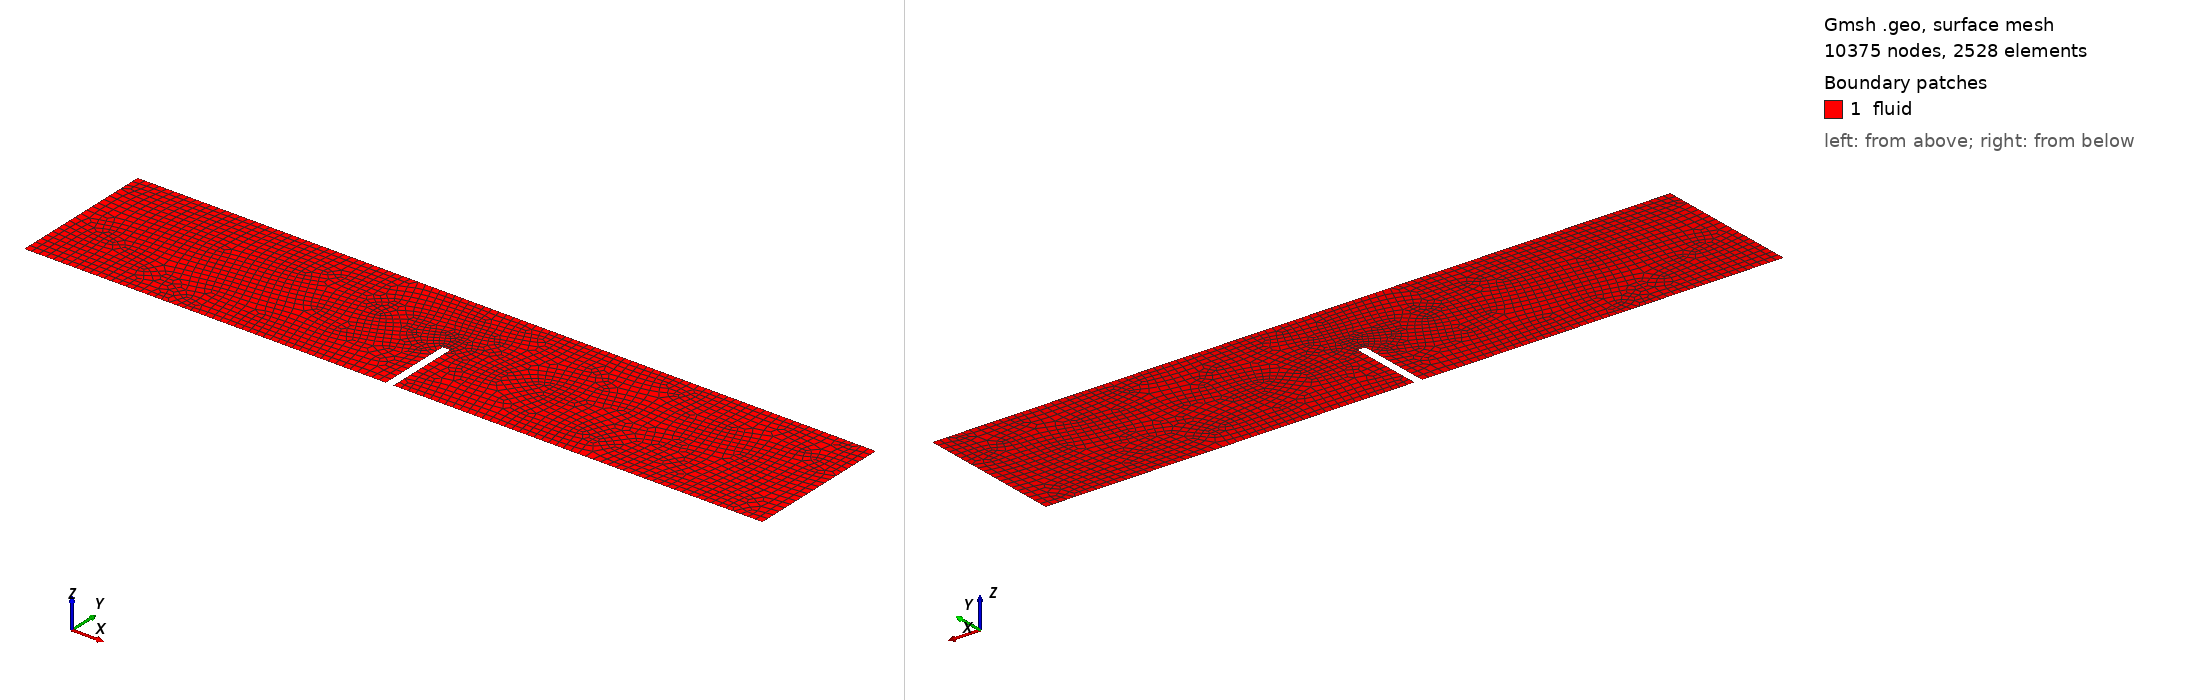

Gmsh geometry script, surface-meshed: 10375 nodes, 2528 surface elements. Boundary patches (legend numbers): 1 fluid. Left view from above one corner, right view from below the opposite corner. Legend entries are the model's physical surfaces. The drawing asked Gmsh for element sizes between 1% and 20% of the model's largest extent; the script's own settings can give other sizes.

=== fluid.geo (drawn) ===
// Meshing parameters
Mesh.ElementOrder = 2;
Mesh.SecondOrderLinear = 0;
Mesh.Algorithm = 5; // QUAD
Mesh.Smoothing = 10;

// Define point parameters
sizing = 0.001;

// Build points
Point(1) = {0,0,0, sizing};
Point(2) = {0.049,0,0, sizing};
Point(3) = {0.049,0.01,0, sizing};
Point(4) = {0.050,0.01,0, sizing};
Point(5) = {0.050,0,0, sizing};
Point(6) = {0.1,0,0, sizing};
Point(7) = {0.1,0.02,0, sizing};
Point(8) = {0,0.02,0, sizing};

// Build lines between points:
Line(1) = {1, 2};
Line(2) = {2, 3};
Line(3) = {3, 4};
Line(4) = {4, 5};
Line(5) = {5, 6};
Line(6) = {6, 7};
Line(7) = {7, 8};
Line(8) = {8, 1};

// Turn lines into a loop and turn loop into bounded surface
Line Loop(1) = {1, 2, 3, 4, 5, 6, 7, 8};
Plane Surface(1) = {1};

Recombine Surface {1};

// Assign names to domains
Physical Surface("fluid") = {1};

Physical Line("inlet") = {8};
Physical Line("outlet") = {6};
Physical Line("no_slip") = {1, 5, 7};
Physical Line("dam") = {2, 3, 4};
